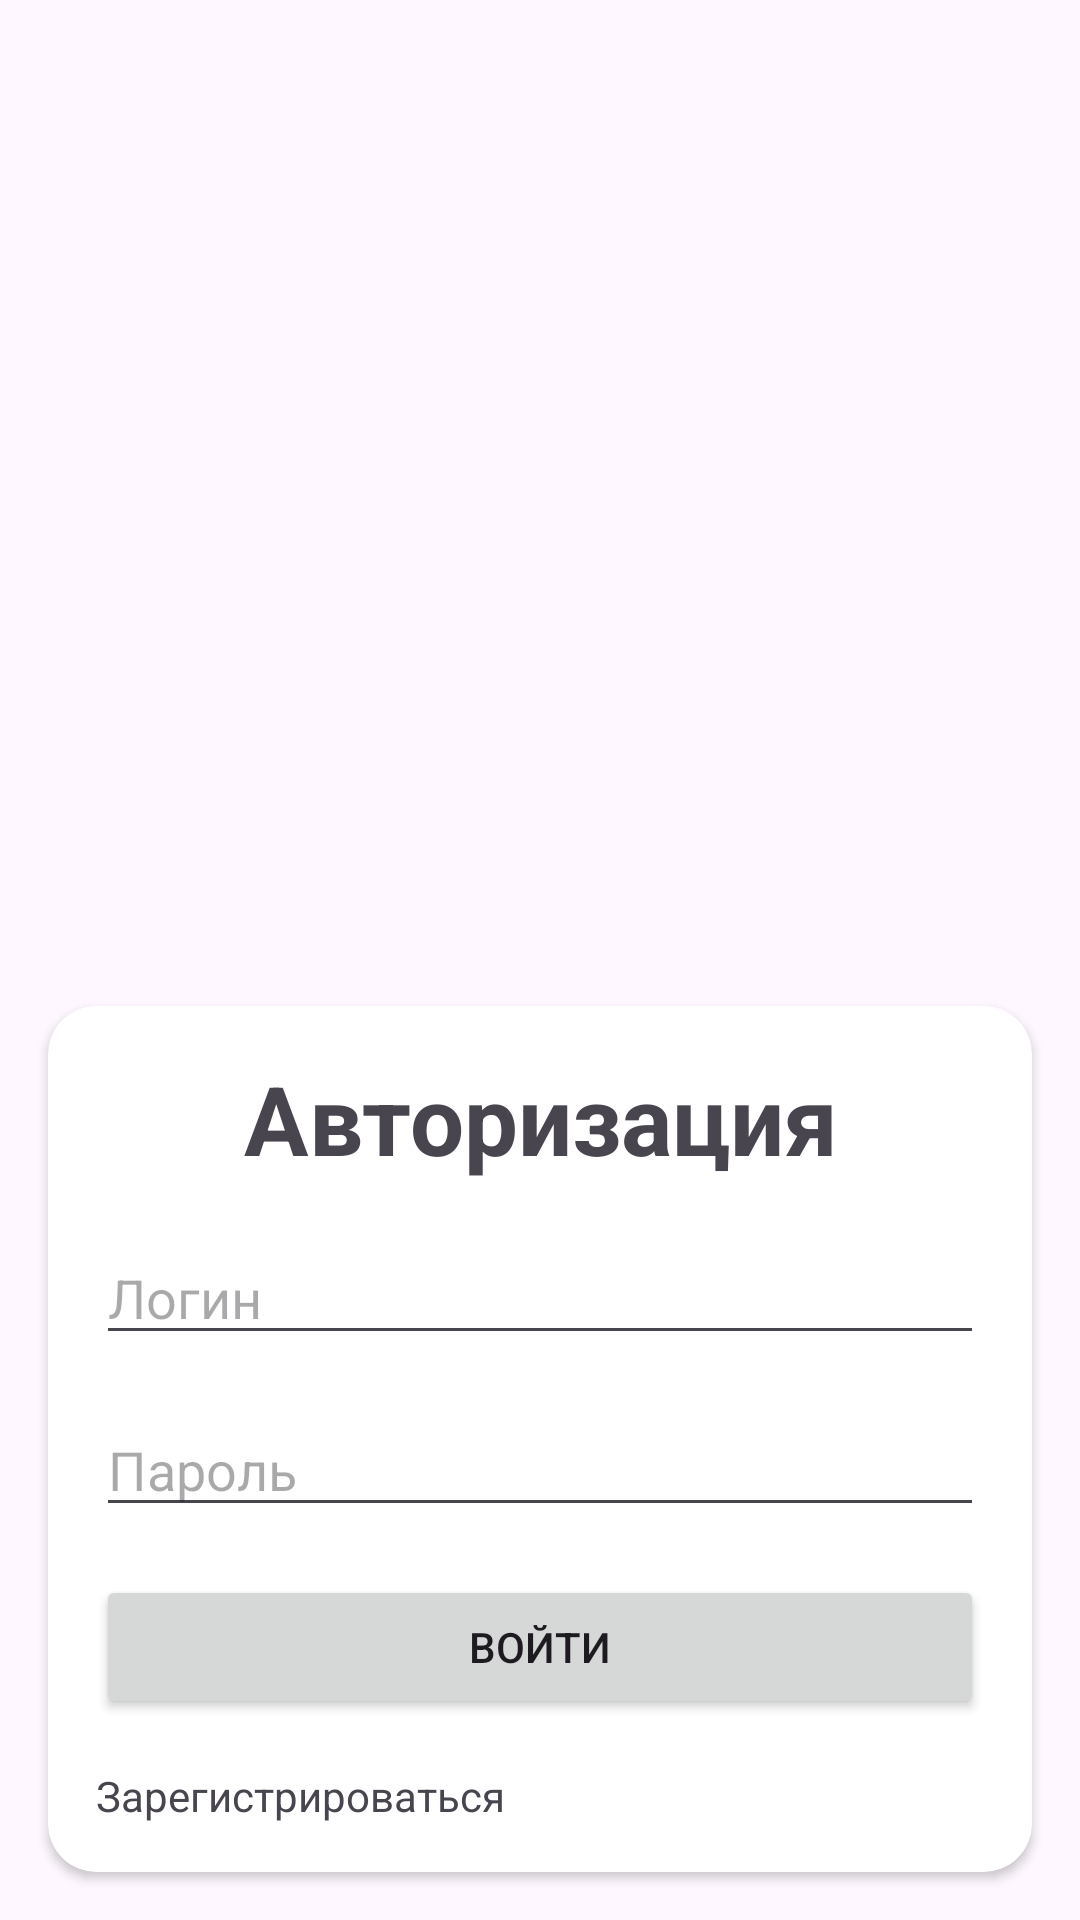

Here is an Android app screen rendered from its layout file. Give the layout XML and the strings, colors and styles it references.
<!-- AndroidManifest.xml: application theme Theme.Organaizer -->
<!-- res/layout/activity_main.xml -->
<?xml version="1.0" encoding="utf-8"?>
<androidx.constraintlayout.widget.ConstraintLayout xmlns:android="http://schemas.android.com/apk/res/android"
    xmlns:app="http://schemas.android.com/apk/res-auto"
    android:layout_width="match_parent"
    android:layout_height="match_parent">

    <ImageView
        android:id="@+id/background_image"
        android:layout_width="match_parent"
        android:layout_height="match_parent"
        android:scaleType="centerCrop"
        app:layout_constraintBottom_toBottomOf="parent"
        app:layout_constraintEnd_toEndOf="parent"
        app:layout_constraintStart_toStartOf="parent"
        app:layout_constraintTop_toTopOf="parent" />

    <androidx.cardview.widget.CardView
        android:id="@+id/card_view"
        android:layout_width="match_parent"
        android:layout_height="wrap_content"
        android:layout_margin="16dp"
        app:cardCornerRadius="16dp"
        app:layout_constraintBottom_toBottomOf="parent"
        app:layout_constraintEnd_toEndOf="parent"
        app:layout_constraintStart_toStartOf="parent">

        <LinearLayout
            android:layout_width="match_parent"
            android:layout_height="wrap_content"
            android:orientation="vertical"
            android:padding="16dp">

            <TextView
                android:layout_width="match_parent"
                android:layout_height="wrap_content"
                android:text="Авторизация"
                android:textAlignment="center"
                android:textSize="32sp"
                android:textStyle="bold" />

            <Space
                android:layout_width="match_parent"
                android:layout_height="16dp" />

            <EditText
                android:id="@+id/username_edit_text"
                android:layout_width="match_parent"
                android:layout_height="wrap_content"
                android:hint="Логин" />

            <Space
                android:layout_width="match_parent"
                android:layout_height="16dp" />

            <EditText
                android:id="@+id/password_edit_text"
                android:layout_width="match_parent"
                android:layout_height="wrap_content"
                android:hint="Пароль"
                android:inputType="textPassword" />

            <Space
                android:layout_width="match_parent"
                android:layout_height="16dp" />

            <Button
                android:id="@+id/login_button"
                android:layout_width="match_parent"
                android:layout_height="wrap_content"
                android:text="Войти" />

            <Space
                android:layout_width="match_parent"
                android:layout_height="16dp" />

            <TextView
                android:id="@+id/forgot_password_text_view"
                android:layout_width="wrap_content"
                android:layout_height="wrap_content"
                android:text="Зарегистрироваться" />

        </LinearLayout>
    </androidx.cardview.widget.CardView>

</androidx.constraintlayout.widget.ConstraintLayout>
<!-- resources referenced by this layout -->
<resources>
  <style name="Theme.Organaizer" parent="Base.Theme.Organaizer" />
  <style name="Base.Theme.Organaizer" parent="Theme.Material3.DayNight.NoActionBar">
          
          
      </style>
</resources>
